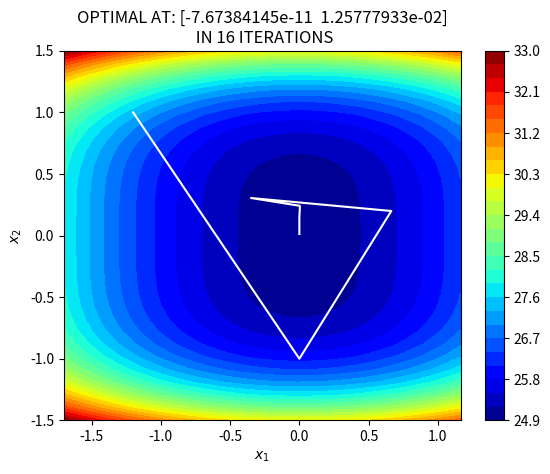

Write the Python code that produced this figure.
import numpy as np 
import matplotlib.pyplot as plt 

def f(x):
    """
    Se define el polinomio que va a ser optimizada y está referenciada en el
    documento
    """
    # PENDIENTE A TRADUCIR LA FUNCION 
    return(x[0]**2 + x[1]**4+25  )
    #return sum(100*(x[i+1]-x[i]**2)**2 + (x[i]-1)**2 for i in range(d-1))

def grad(f,x): 
    '''
    Función de gradiente, recibe una función f y un vector de elementos x
    '''
    h = np.cbrt(np.finfo(float).eps)
    d = len(x)
    nabla = np.zeros(d)
    for i in range(d): 
        x_for = np.copy(x) 
        x_back = np.copy(x)
        x_for[i] += h 
        x_back[i] -= h 
        nabla[i] = (f(x_for) - f(x_back))/(2*h) 
    return nabla 

def line_search(f,x,p,nabla):
    # Pendiente entender que son las condiciones wolfe
    '''
    BACKTRACK LINE SEARCH WITH WOLFE CONDITIONS
    '''
    a = 1
    c1 = 1e-4 
    c2 = 0.9 
    fx = f(x)
    x_new = x + a * p 
    nabla_new = grad(f,x_new)
    while f(x_new) >= fx + (c1*a*nabla.T@p) or nabla_new.T@p <= c2*nabla.T@p : 
        a *= 0.5
        x_new = x + a * p 
        nabla_new = grad(f,x_new)
    return a


def BFGS(f,x0,max_it,plot=False):
    '''
    DESCRIPTION
    BFGS Quasi-Newton Method, implemented as described in Nocedal:
    Numerical Optimisation.


    INPUTS:
    f:      function to be optimised 
    x0:     intial guess
    max_it: maximum iterations 
    plot:   if the problem is 2 dimensional, returns 
            a trajectory plot of the optimisation scheme.

    OUTPUTS: 
    x:      the optimal solution of the function f 

    '''
    d = len(x0) # Dimensión del problema
    nabla = grad(f,x0) # Inicialización del gradiente
    H = np.eye(d) # Matriz hessiana inicial
    x = x0[:]
    it = 2 

    # Parte del plotting que está pendiente a analizar y quitar
    if plot == True: 
        if d == 2: 
            x_store =  np.zeros((1,2)) # storing x values 
            x_store[0,:] = x 
        else: 
            print('Too many dimensions to produce trajectory plot!')
            plot = False

    while np.linalg.norm(nabla) > 1e-5: # Mientras el gradiente sea positivo...
        if it > max_it: 
            print('Se excedió el máximo de iteraciones')
            break
        it += 1
        p = -H@nabla # Busco la dirección basado en el método de Newton
        a = line_search(f,x,p,nabla) # Esta parte está copiada puesto que no entiendo qué son las condiciones wolfe.
        s = a * p 
        x_new = x + a * p 
        nabla_new = grad(f,x_new)
        y = nabla_new - nabla 
        y = np.array([y])
        s = np.array([s])
        y = np.reshape(y,(d,1))
        s = np.reshape(s,(d,1))
        r = 1/(y.T@s)
        li = (np.eye(d)-(r*((s@(y.T)))))
        ri = (np.eye(d)-(r*((y@(s.T)))))
        hess_inter = li@H@ri
        H = hess_inter + (r*((s@(s.T)))) # BFGS Update
        nabla = nabla_new[:] 
        x = x_new[:]
        if plot == True:
            x_store = np.append(x_store,[x],axis=0) # storing x
    if plot == True:
        x1 = np.linspace(min(x_store[:,0]-0.5),max(x_store[:,0]+0.5),30)
        x2 = np.linspace(min(x_store[:,1]-0.5),max(x_store[:,1]+0.5),30)
        X1,X2 = np.meshgrid(x1,x2)
        Z = f([X1,X2])
        plt.figure()
        plt.title('OPTIMAL AT: '+str(x_store[-1,:])+'\n IN '+str(len(x_store))+' ITERATIONS')
        plt.contourf(X1,X2,Z,30,cmap='jet')
        plt.colorbar()
        plt.plot(x_store[:,0],x_store[:,1],c='w')
        plt.xlabel('$x_1$'); plt.ylabel('$x_2$')
        plt.show()
    return x


x_opt = BFGS(f,[-1.2,1],100,plot=True)
